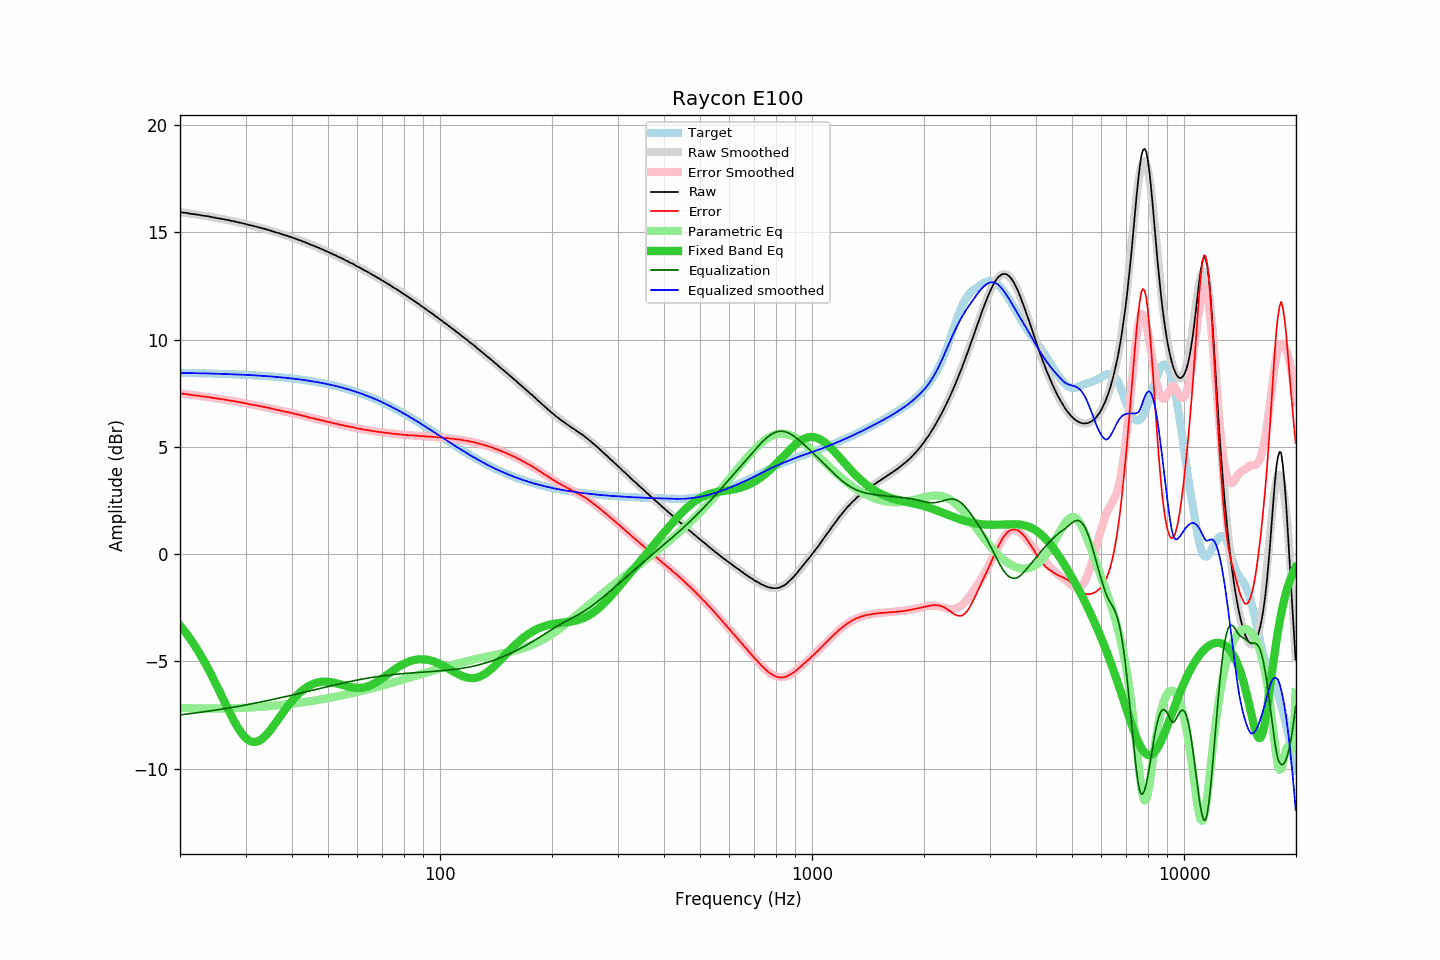

Values plotted in this chart, from the file beside it:
frequency, raw, error, smoothed, error_smoothed, equalization, parametric_eq, equalized_raw, equalized_smoothed, target
20.00, 15.94, 7.49, 15.94, 7.49, -7.49, -3.32, 8.45, 8.45, 8.45
20.20, 15.93, 7.48, 15.93, 7.48, -7.48, -3.41, 8.45, 8.45, 8.45
20.40, 15.92, 7.47, 15.92, 7.47, -7.47, -3.51, 8.45, 8.44, 8.44
20.61, 15.91, 7.46, 15.90, 7.46, -7.46, -3.60, 8.44, 8.44, 8.44
20.81, 15.90, 7.45, 15.89, 7.45, -7.45, -3.70, 8.44, 8.44, 8.44
21.02, 15.89, 7.45, 15.88, 7.44, -7.44, -3.80, 8.44, 8.44, 8.44
21.23, 15.87, 7.43, 15.87, 7.43, -7.43, -3.91, 8.43, 8.44, 8.44
21.44, 15.86, 7.42, 15.86, 7.42, -7.42, -4.02, 8.43, 8.44, 8.44
21.66, 15.85, 7.41, 15.85, 7.41, -7.41, -4.13, 8.43, 8.44, 8.44
21.87, 15.84, 7.40, 15.84, 7.40, -7.40, -4.24, 8.43, 8.43, 8.43
22.09, 15.83, 7.39, 15.83, 7.39, -7.39, -4.36, 8.43, 8.43, 8.43
22.31, 15.82, 7.38, 15.81, 7.38, -7.38, -4.48, 8.43, 8.43, 8.43
22.54, 15.81, 7.38, 15.80, 7.37, -7.37, -4.60, 8.43, 8.43, 8.43
22.76, 15.79, 7.36, 15.79, 7.36, -7.36, -4.73, 8.42, 8.43, 8.43
22.99, 15.78, 7.35, 15.78, 7.35, -7.35, -4.86, 8.42, 8.43, 8.43
23.22, 15.77, 7.34, 15.77, 7.34, -7.34, -4.99, 8.42, 8.42, 8.42
23.45, 15.76, 7.33, 15.75, 7.33, -7.33, -5.13, 8.42, 8.42, 8.42
23.69, 15.75, 7.33, 15.74, 7.32, -7.32, -5.27, 8.43, 8.42, 8.42
23.92, 15.74, 7.32, 15.73, 7.31, -7.31, -5.41, 8.43, 8.42, 8.42
24.16, 15.72, 7.30, 15.72, 7.30, -7.30, -5.55, 8.42, 8.42, 8.42
24.40, 15.70, 7.28, 15.70, 7.29, -7.29, -5.70, 8.41, 8.41, 8.41
24.65, 15.69, 7.27, 15.69, 7.28, -7.28, -5.85, 8.41, 8.41, 8.41
24.89, 15.68, 7.27, 15.68, 7.27, -7.27, -6.00, 8.41, 8.41, 8.41
25.14, 15.66, 7.25, 15.66, 7.25, -7.25, -6.15, 8.40, 8.41, 8.41
25.39, 15.65, 7.24, 15.65, 7.24, -7.24, -6.31, 8.40, 8.41, 8.41
25.65, 15.64, 7.23, 15.63, 7.23, -7.23, -6.46, 8.40, 8.40, 8.40
25.91, 15.62, 7.22, 15.62, 7.22, -7.22, -6.62, 8.40, 8.40, 8.40
26.16, 15.61, 7.21, 15.60, 7.21, -7.21, -6.78, 8.40, 8.40, 8.40
26.43, 15.60, 7.20, 15.59, 7.20, -7.20, -6.93, 8.40, 8.39, 8.40
26.69, 15.58, 7.18, 15.58, 7.18, -7.18, -7.09, 8.39, 8.39, 8.39
26.96, 15.57, 7.18, 15.56, 7.17, -7.17, -7.24, 8.39, 8.39, 8.39
27.23, 15.55, 7.16, 15.55, 7.16, -7.16, -7.39, 8.39, 8.39, 8.39
27.50, 15.53, 7.14, 15.53, 7.15, -7.15, -7.54, 8.38, 8.38, 8.38
27.77, 15.52, 7.13, 15.52, 7.13, -7.13, -7.69, 8.38, 8.38, 8.38
28.05, 15.51, 7.13, 15.50, 7.12, -7.12, -7.83, 8.38, 8.38, 8.38
28.33, 15.48, 7.10, 15.48, 7.11, -7.11, -7.96, 8.37, 8.37, 8.37
28.62, 15.47, 7.09, 15.47, 7.09, -7.09, -8.08, 8.37, 8.37, 8.37
28.90, 15.45, 7.08, 15.45, 7.08, -7.08, -8.20, 8.37, 8.37, 8.37
29.19, 15.44, 7.07, 15.43, 7.07, -7.07, -8.31, 8.37, 8.36, 8.36
29.48, 15.42, 7.05, 15.41, 7.05, -7.05, -8.41, 8.36, 8.36, 8.36
29.78, 15.40, 7.04, 15.40, 7.04, -7.04, -8.49, 8.36, 8.36, 8.36
30.08, 15.38, 7.02, 15.38, 7.02, -7.02, -8.57, 8.35, 8.35, 8.35
30.38, 15.36, 7.01, 15.36, 7.01, -7.01, -8.63, 8.35, 8.35, 8.35
30.68, 15.34, 6.99, 15.34, 6.99, -6.99, -8.68, 8.34, 8.35, 8.35
30.99, 15.32, 6.97, 15.32, 6.98, -6.98, -8.72, 8.34, 8.34, 8.34
31.30, 15.31, 6.97, 15.30, 6.97, -6.97, -8.74, 8.34, 8.34, 8.34
31.61, 15.29, 6.95, 15.28, 6.95, -6.95, -8.75, 8.34, 8.33, 8.33
31.93, 15.27, 6.94, 15.27, 6.94, -6.94, -8.75, 8.33, 8.33, 8.33
32.24, 15.25, 6.92, 15.25, 6.92, -6.92, -8.73, 8.32, 8.32, 8.32
32.57, 15.23, 6.91, 15.23, 6.91, -6.91, -8.70, 8.32, 8.32, 8.32
32.89, 15.21, 6.89, 15.21, 6.89, -6.89, -8.66, 8.31, 8.31, 8.32
33.22, 15.19, 6.88, 15.19, 6.88, -6.88, -8.60, 8.31, 8.31, 8.31
33.55, 15.17, 6.86, 15.17, 6.86, -6.86, -8.54, 8.30, 8.31, 8.30
33.89, 15.15, 6.85, 15.15, 6.85, -6.85, -8.47, 8.30, 8.30, 8.30
34.23, 15.13, 6.83, 15.12, 6.83, -6.83, -8.39, 8.30, 8.29, 8.29
34.57, 15.11, 6.82, 15.10, 6.81, -6.81, -8.31, 8.29, 8.29, 8.29
34.92, 15.09, 6.80, 15.08, 6.80, -6.80, -8.21, 8.29, 8.28, 8.28
35.27, 15.06, 6.78, 15.06, 6.78, -6.78, -8.12, 8.27, 8.28, 8.28
35.62, 15.04, 6.77, 15.04, 6.77, -6.77, -8.02, 8.27, 8.27, 8.27
35.97, 15.01, 6.74, 15.01, 6.75, -6.75, -7.91, 8.26, 8.26, 8.26
... 635 more rows
